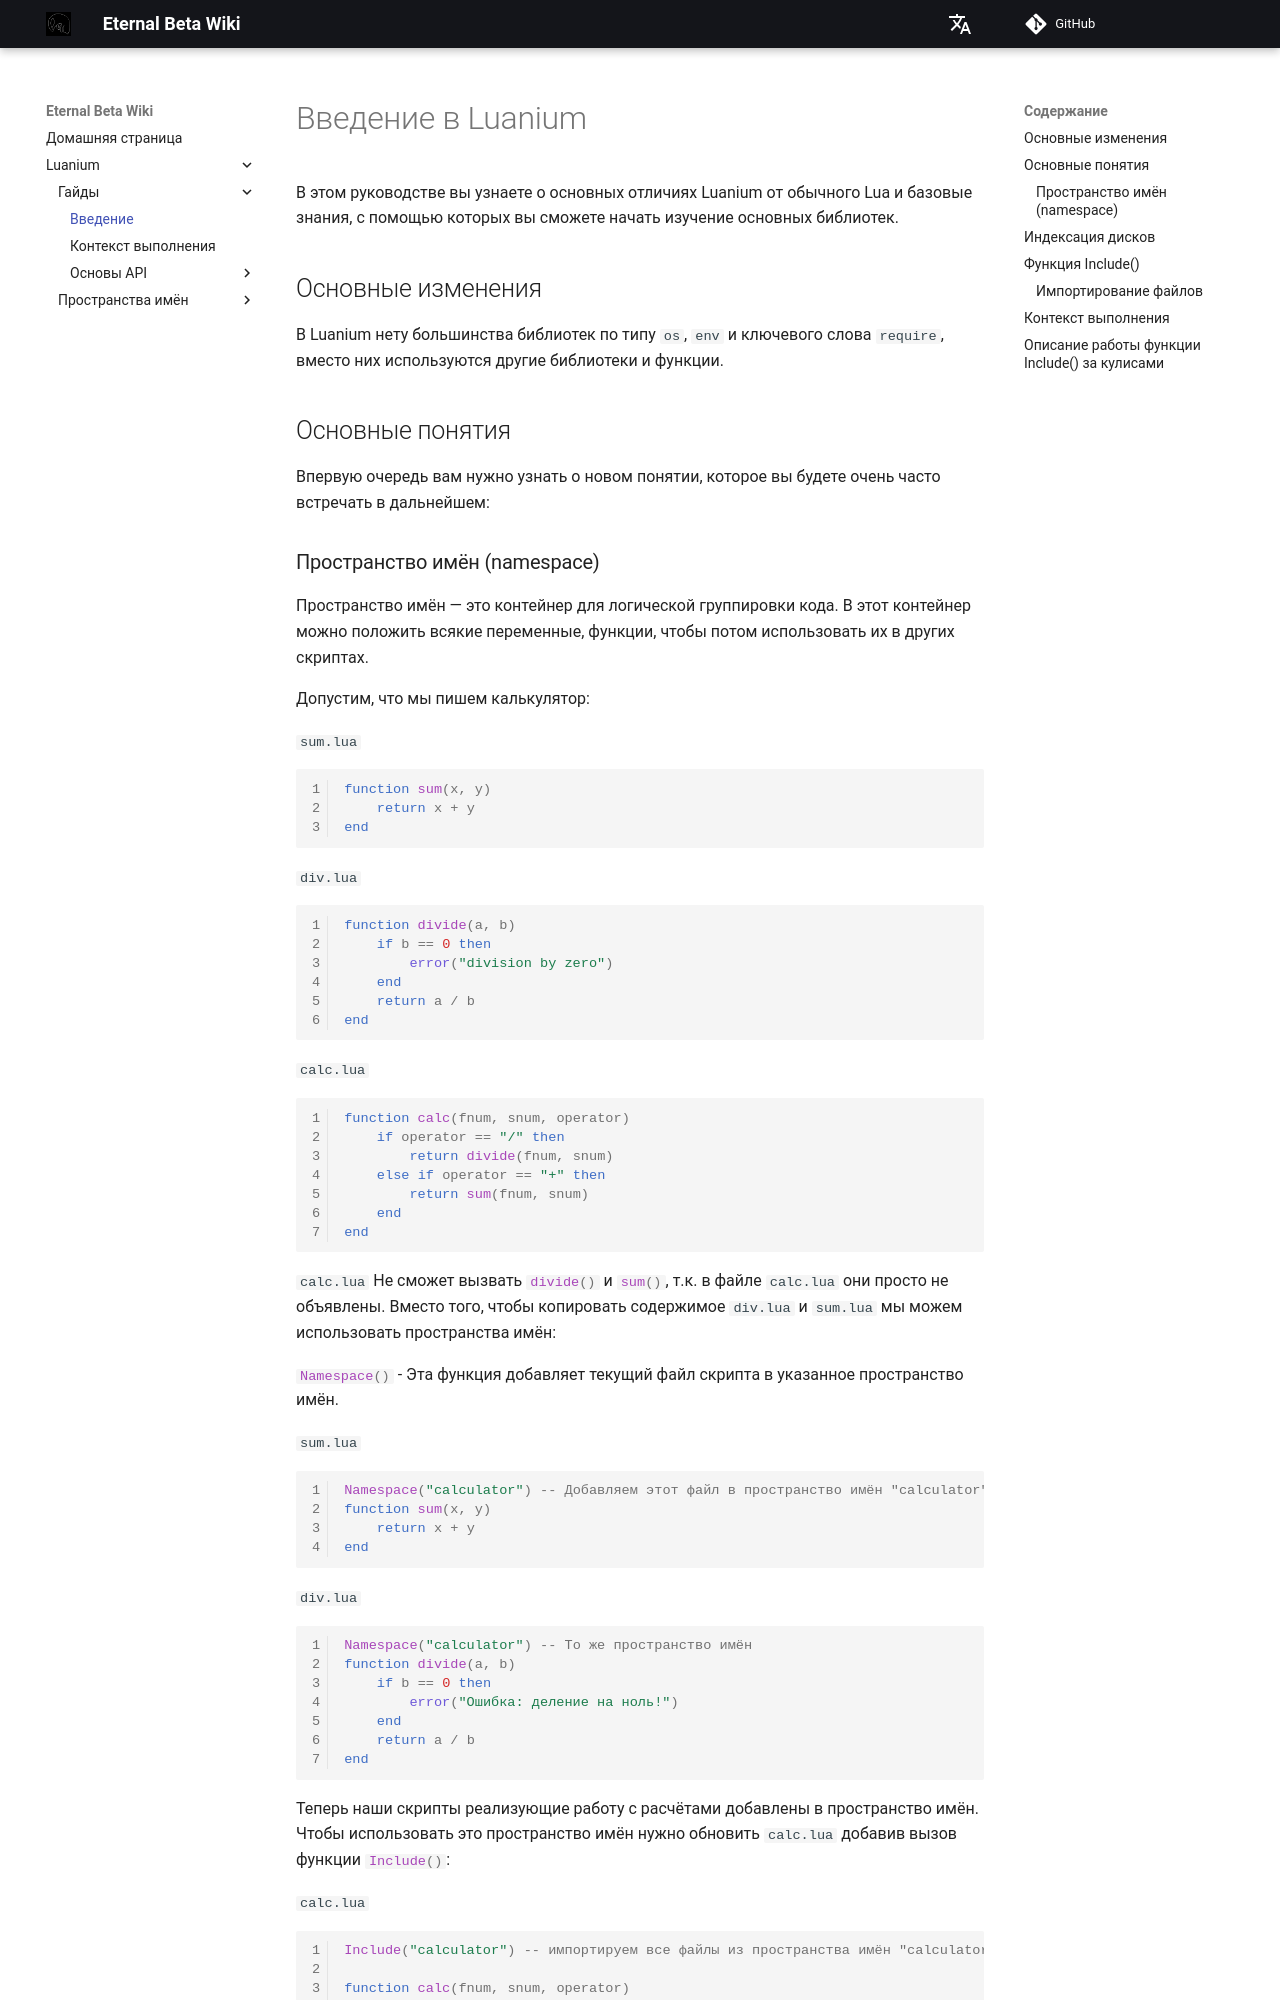

repository: Kacianoki/Eternal-Beta-Wiki · page: ru/luanium/guides/intro/index.html · generator: mkdocs

# Введение в Luanium
В этом руководстве вы узнаете о основных отличиях Luanium от обычного Lua и базовые знания, с помощью которых вы сможете начать изучение основных библиотек.

## Основные изменения
В Luanium нету большинства библиотек по типу `os`, `env` и ключевого слова `require`, вместо них используются другие библиотеки и функции.

## Основные понятия
Впервую очередь вам нужно узнать о новом понятии, которое вы будете очень часто встречать в дальнейшем:
